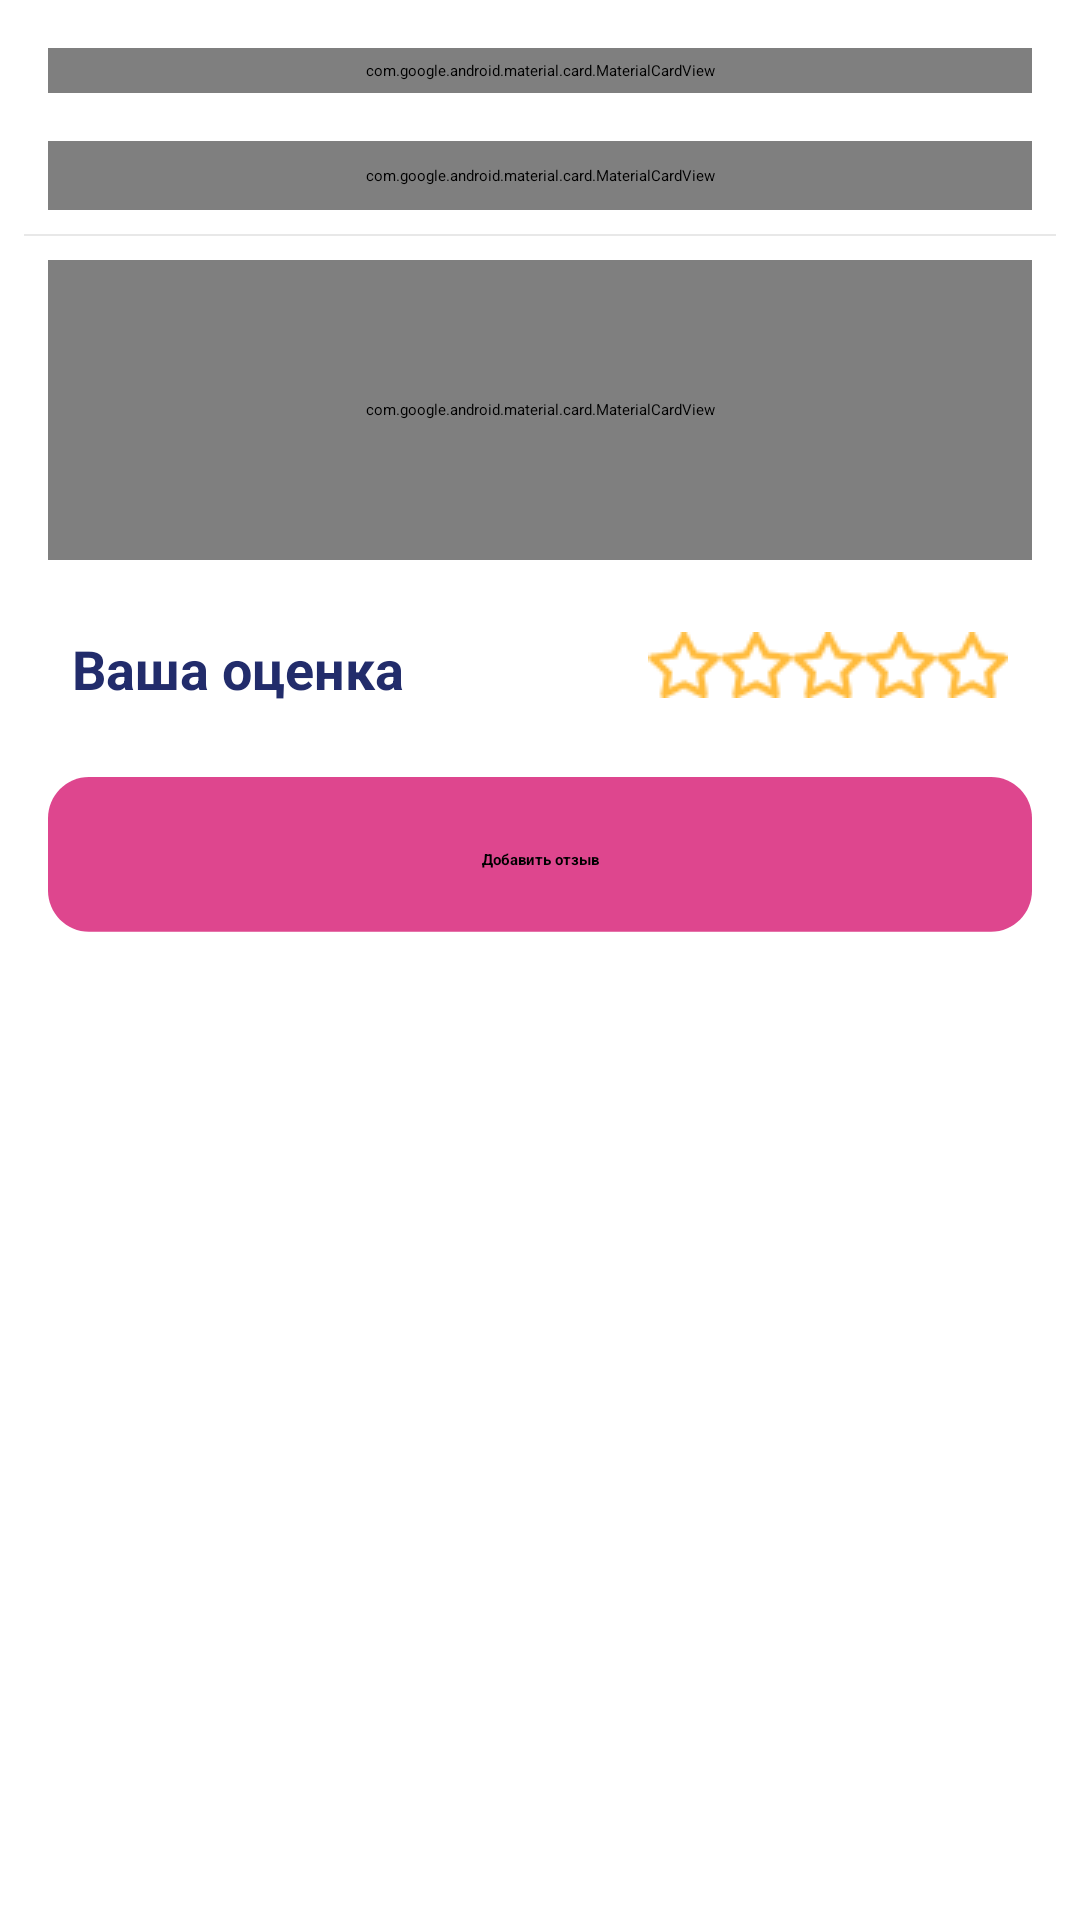

Reconstruct the res/layout file that produces this screen, plus the resources it refers to.
<!-- AndroidManifest.xml: application theme Theme.Kidya_example -->
<!-- res/layout/fragment_otzv.xml -->
<?xml version="1.0" encoding="utf-8"?>
<LinearLayout xmlns:android="http://schemas.android.com/apk/res/android"
    xmlns:app="http://schemas.android.com/apk/res-auto"
    xmlns:tools="http://schemas.android.com/tools"
    android:id="@+id/frameLayout7"
    android:layout_width="match_parent"
    android:layout_height="wrap_content"
    android:orientation="vertical"
    android:padding="8dp"
    tools:context=".ui.home.skitka.OtzvFragment">

    <com.google.android.material.card.MaterialCardView
        android:layout_width="match_parent"
        android:layout_height="wrap_content"
        android:layout_margin="8dp"
        android:layout_marginLeft="8dp"
        android:background="#fff"
        android:orientation="vertical"
        android:padding="4dp"
        app:layout_constraintStart_toStartOf="parent"
        app:layout_constraintTop_toTopOf="parent"
        app:strokeWidth="1dp">

        <LinearLayout
            android:layout_width="match_parent"
            android:layout_height="match_parent"
            android:orientation="vertical"
            android:paddingLeft="8dp"
            android:paddingTop="16dp"
            android:paddingRight="8dp"
            android:paddingBottom="16dp">

            <LinearLayout
                android:id="@+id/ll_top"
                android:layout_width="match_parent"
                android:layout_height="wrap_content">

                <TextView
                    android:layout_width="0dp"
                    android:layout_height="wrap_content"
                    android:layout_weight="1"
                    android:text="Макарова Алина"
                    android:textColor="@color/main_blue"
                    android:textSize="16sp" />

                <RatingBar
                    android:id="@+id/ratingBar1"
                    style="?android:attr/ratingBarStyleSmall"
                    android:layout_width="wrap_content"
                    android:layout_height="wrap_content"
                    android:numStars="5"
                    android:progressTint="#FFBB3C"
                    android:rating="4"
                    android:secondaryProgressTint="#FFBB3C"
                    android:stepSize="0.25" />

            </LinearLayout>

            <TextView
                android:layout_width="match_parent"
                android:layout_height="wrap_content"
                android:maxLines="2"
                android:text="Очень хорошее платье, удобное, приятный
материал. Советую!"
                android:textColor="@color/main_blue"
                android:textSize="16sp"
                android:textStyle="bold" />
        </LinearLayout>
    </com.google.android.material.card.MaterialCardView>

    <com.google.android.material.card.MaterialCardView
        android:layout_width="match_parent"
        android:layout_height="wrap_content"
        android:layout_margin="8dp"
        android:layout_marginStart="8dp"
        android:background="#fff"
        android:orientation="vertical"
        android:padding="8dp"
        app:layout_constraintStart_toStartOf="parent"
        app:layout_constraintTop_toTopOf="parent"
        app:strokeWidth="1dp">

        <LinearLayout
            android:layout_width="match_parent"
            android:layout_height="match_parent"
            android:orientation="vertical"
            android:paddingLeft="8dp"
            android:paddingTop="16dp"
            android:paddingRight="8dp"
            android:paddingBottom="16dp">

            <LinearLayout
                android:layout_width="match_parent"
                android:layout_height="wrap_content">

                <TextView
                    android:layout_width="0dp"
                    android:layout_height="wrap_content"
                    android:layout_weight="1"
                    android:text="Губкина Валентина"
                    android:textColor="@color/main_blue"
                    android:textSize="16sp" />

                <RatingBar
                    android:id="@+id/ratingBar2"
                    style="?android:attr/ratingBarStyleSmall"
                    android:layout_width="wrap_content"
                    android:layout_height="wrap_content"
                    android:numStars="5"
                    android:progressTint="#FFBB3C"
                    android:rating="4"
                    android:secondaryProgressTint="#FFBB3C"
                    android:stepSize="0.25" />

            </LinearLayout>

            <TextView
                android:layout_width="match_parent"
                android:layout_height="wrap_content"
                android:maxLines="2"
                android:text="Платье красивое, но село после первой
стирки :("
                android:textColor="@color/main_blue"
                android:textSize="16sp"
                android:textStyle="bold" />
        </LinearLayout>
    </com.google.android.material.card.MaterialCardView>

    <View
        android:layout_width="match_parent"
        android:layout_height="0.5dp"
        android:background="#5CC0C0C0"
        android:padding="8dp"
        app:layout_constraintBottom_toTopOf="@+id/nestedScrollView"
        app:layout_constraintLeft_toLeftOf="parent"
        app:layout_constraintRight_toRightOf="parent" />


    <com.google.android.material.card.MaterialCardView
        android:layout_width="match_parent"
        android:layout_height="100dp"
        android:layout_margin="8dp"
        android:layout_marginStart="8dp"
        android:background="#385AA5"
        android:padding="8dp"
        app:cardCornerRadius="10dp"

        app:strokeWidth="2dp">

        <EditText
            android:id="@+id/name"
            android:layout_width="match_parent"
            android:layout_height="wrap_content"
            android:layout_marginBottom="10dp"
            android:background="@null"
            android:hint="Оставьте ваш отзыв"
            android:inputType="textMultiLine|textLongMessage"
            android:padding="5dp"
            android:scrollX="@dimen/activity_vertical_margin"
            android:scrollbars="vertical"
            android:singleLine="false"
            android:textColor="@color/main_blue" />

    </com.google.android.material.card.MaterialCardView>

    <LinearLayout
        android:id="@+id/ll_top3"
        android:layout_width="match_parent"
        android:layout_height="wrap_content"
        android:layout_margin="8dp"
        android:layout_marginStart="8dp"
        android:padding="8dp">


        <TextView
            android:layout_width="0dp"
            android:layout_height="wrap_content"
            android:layout_weight="1"
            android:text="Ваша оценка"
            android:textColor="@color/main_blue"
            android:textSize="18sp"
            android:textStyle="bold" />


        
        
        
        
        
        
        
        
        
        
        

        <RatingBar
            android:id="@+id/ratingBar3"
            style="@style/CustomRatingBar"
            android:layout_width="wrap_content"
            android:layout_height="wrap_content"
            android:stepSize="1.0"
            />

        
        
        
        
        
        
        
        
        


    </LinearLayout>

    <Button
        android:layout_width="match_parent"
        android:layout_height="55dp"
        android:layout_gravity="center"
        android:layout_margin="8dp"
        android:layout_marginStart="8dp"
        android:layout_marginTop="1dp"
        android:background="@drawable/ic_button"
        android:gravity="center"
        android:padding="8dp"
        android:text="Добавить отзыв"
        android:textStyle="bold" />

</LinearLayout>
<!-- resources referenced by this layout -->
<resources>
  <color name="main_blue">#222C6B</color>
  <dimen name="activity_vertical_margin">16dp</dimen>
  <!-- drawable custom_ratingbar_selector (drawable) -->
  <?xml version="1.0" encoding="utf-8"?>
  <layer-list xmlns:android="http://schemas.android.com/apk/res/android">
      <item android:id="@android:id/background"
          android:drawable="@drawable/custom_ratingbar_empty" />
  
      <item android:id="@android:id/secondaryProgress"
          android:drawable="@drawable/custom_ratingbar_empty" />
  
      <item android:id="@android:id/progress"
          android:drawable="@drawable/custom_ratingbar_filled" />
  
  </layer-list>
  <!-- drawable ic_button (drawable) -->
  <vector android:autoMirrored="true" android:height="80dp"
      android:viewportHeight="80" android:viewportWidth="480"
      android:width="480dp" xmlns:android="http://schemas.android.com/apk/res/android">
      <path android:fillColor="#DE468E" android:pathData="M0,20C0,8.954 8.954,0 20,0H460C471.046,0 480,8.954 480,20V55C480,66.046 471.046,75 460,75H20C8.954,75 0,66.046 0,55V20Z"/>
  </vector>
  <style name="CustomRatingBar" parent="@android:style/Widget.RatingBar">
          <item name="android:progressDrawable">@drawable/custom_ratingbar_selector</item>
          <item name="android:minHeight">20dp</item>
          <item name="android:maxHeight">25dp</item>
      </style>
  <style name="Theme.Kidya_example" parent="Theme.MaterialComponents.DayNight.NoActionBar">
          
          <item name="colorPrimary">@color/purple_200</item>
          <item name="colorPrimaryVariant">@color/purple_700</item>
          <item name="colorOnPrimary">@color/black</item>
          
          <item name="colorSecondary">@color/teal_200</item>
          <item name="colorSecondaryVariant">@color/teal_200</item>
          <item name="colorOnSecondary">@color/black</item>
          
          <item name="android:statusBarColor" tools:targetApi="l">?attr/colorPrimaryVariant</item>
          
      </style>
  <!-- drawable custom_ratingbar_empty (drawable) -->
  <?xml version="1.0" encoding="utf-8"?>
  <selector xmlns:android="http://schemas.android.com/apk/res/android">
  
      <item android:state_pressed="true"
          android:state_window_focused="true"
          android:drawable="@drawable/unslected_star_icon"/>
  
      <item android:state_focused="true"
          android:state_window_focused="true"
          android:drawable="@drawable/unslected_star_icon"/>
  
      <item android:state_selected="true"
          android:state_window_focused="true"
          android:drawable="@drawable/unslected_star_icon" />
  
      <item
          android:drawable="@drawable/unslected_star_icon" />
  
  </selector>
  <!-- drawable custom_ratingbar_filled (drawable) -->
  <?xml version="1.0" encoding="utf-8"?>
  <selector xmlns:android="http://schemas.android.com/apk/res/android">
  
      <item android:state_pressed="true"
          android:state_window_focused="true"
          android:drawable="@drawable/slected_star_icon" />
  
      <item android:state_focused="true"
          android:state_window_focused="true"
          android:drawable="@drawable/slected_star_icon"/>
  
      <item android:state_selected="true"
          android:state_window_focused="true"
          android:drawable="@drawable/slected_star_icon" />
  
      <item
          android:drawable="@drawable/slected_star_icon" />
  
  </selector>
  <color name="purple_200">#FFBB86FC</color>
  <color name="purple_700">#F53688</color>
  <color name="black">#FF000000</color>
  <color name="teal_200">#FF03DAC5</color>
  <!-- drawable unslected_star_icon: png bitmap (drawable, 692 bytes) -->
  <!-- drawable slected_star_icon: png bitmap (drawable, 529 bytes) -->
</resources>
